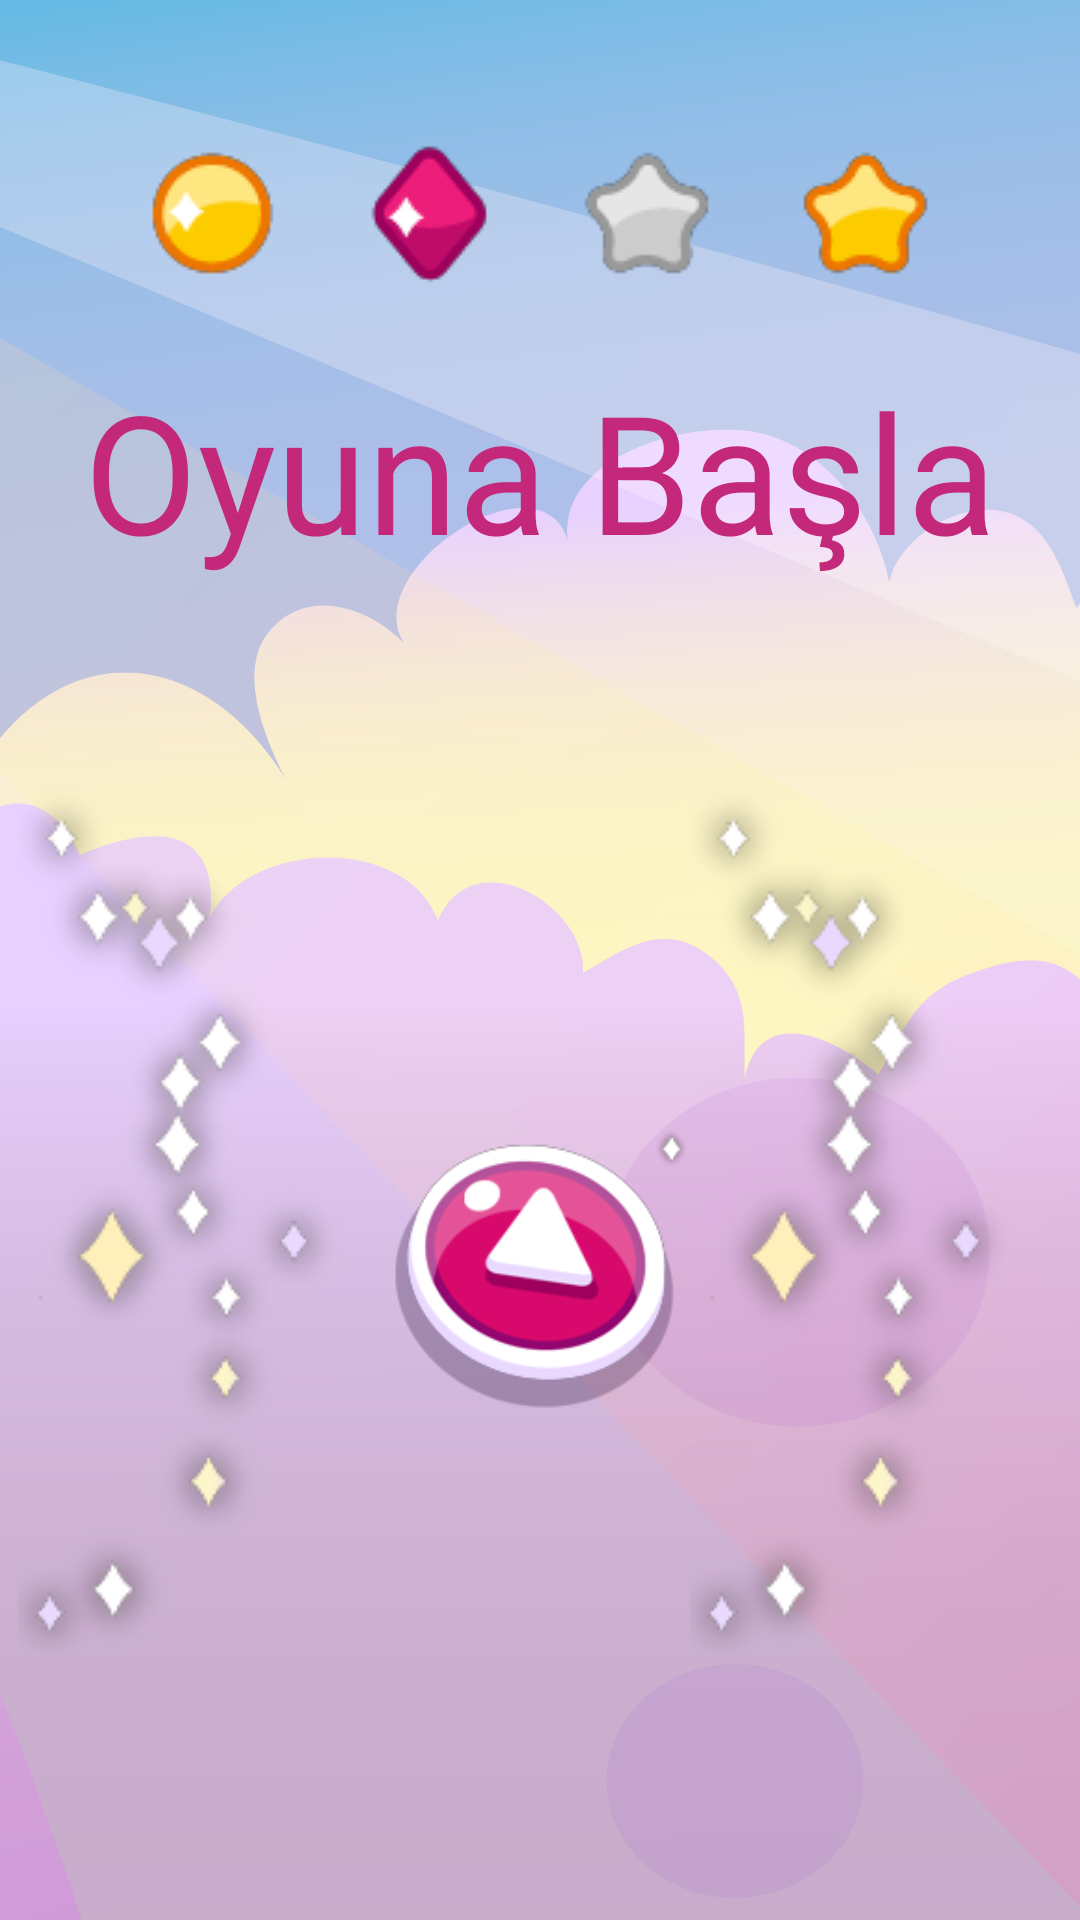

Android layout source for this screen:
<!-- AndroidManifest.xml: application theme Theme.MidtermProject -->
<!-- res/layout/open_man.xml -->
<?xml version="1.0" encoding="utf-8"?>
<androidx.constraintlayout.widget.ConstraintLayout xmlns:android="http://schemas.android.com/apk/res/android"
    xmlns:app="http://schemas.android.com/apk/res-auto"
    xmlns:tools="http://schemas.android.com/tools"
    android:layout_width="match_parent"
    android:layout_height="match_parent"
    android:background="@drawable/bg">
    <LinearLayout
        android:layout_width="match_parent"
        android:layout_height="match_parent"
        android:orientation="vertical">
        <ImageView
            android:id="@+id/imageView2"
            android:layout_width="match_parent"
            android:layout_height="wrap_content"
            app:srcCompat="@drawable/main"
            android:paddingTop="40dp"/>
        <TextView
            android:id="@+id/textView"
            android:layout_width="match_parent"
            android:layout_height="wrap_content"
            android:layout_marginTop="20dp"
            android:gravity="center"
            android:text="Oyuna Başla"
            android:textColor="#C3287A"
            android:textSize="55dp" />

        <LinearLayout
            android:layout_width="match_parent"
            android:layout_height="match_parent"
            android:orientation="horizontal"
            android:gravity="center"
            android:paddingBottom="20dp"
            >

            <ImageView
                android:id="@+id/imageView4"
                android:layout_width="wrap_content"
                android:layout_height="wrap_content"
                app:srcCompat="@drawable/right" />

            <ImageView
                android:id="@+id/imageView"
                android:layout_width="100dp"
                android:layout_height="100dp"
                android:layout_gravity="center"
                android:layout_marginTop="15dp"
                android:clickable="true"
                android:onClick="start"
                app:srcCompat="@drawable/button" />

            <ImageView
                android:id="@+id/imageView3"
                android:layout_width="wrap_content"
                android:layout_height="wrap_content"
                app:srcCompat="@drawable/right" />

        </LinearLayout>

    </LinearLayout>

</androidx.constraintlayout.widget.ConstraintLayout>
<!-- resources referenced by this layout -->
<resources>
  <!-- drawable bg: png bitmap (drawable, 156955 bytes) -->
  <!-- drawable button: png bitmap (drawable, 16115 bytes) -->
  <!-- drawable main: png bitmap (drawable, 6010 bytes) -->
  <!-- drawable right: png bitmap (drawable, 17799 bytes) -->
  <style name="Theme.MidtermProject" parent="Theme.MaterialComponents.DayNight.DarkActionBar">
          
          <item name="colorPrimary">#C3287A</item>
          <item name="colorPrimaryVariant">#C3287A</item>
          <item name="colorOnPrimary">@color/white</item>
          
          <item name="colorSecondary">@color/teal_200</item>
          <item name="colorSecondaryVariant">@color/teal_700</item>
          <item name="colorOnSecondary">@color/black</item>
          
          <item name="android:statusBarColor">?attr/colorPrimaryVariant</item>
          
      </style>
  <!-- not gathered from this repository: default colours our renderer supplied (Android Studio template values) -->
  <color name="teal_200">#FF03DAC5</color>
  <color name="teal_700">#FF018786</color>
  <color name="black">#FF000000</color>
  <color name="white">#FFFFFFFF</color>
</resources>
